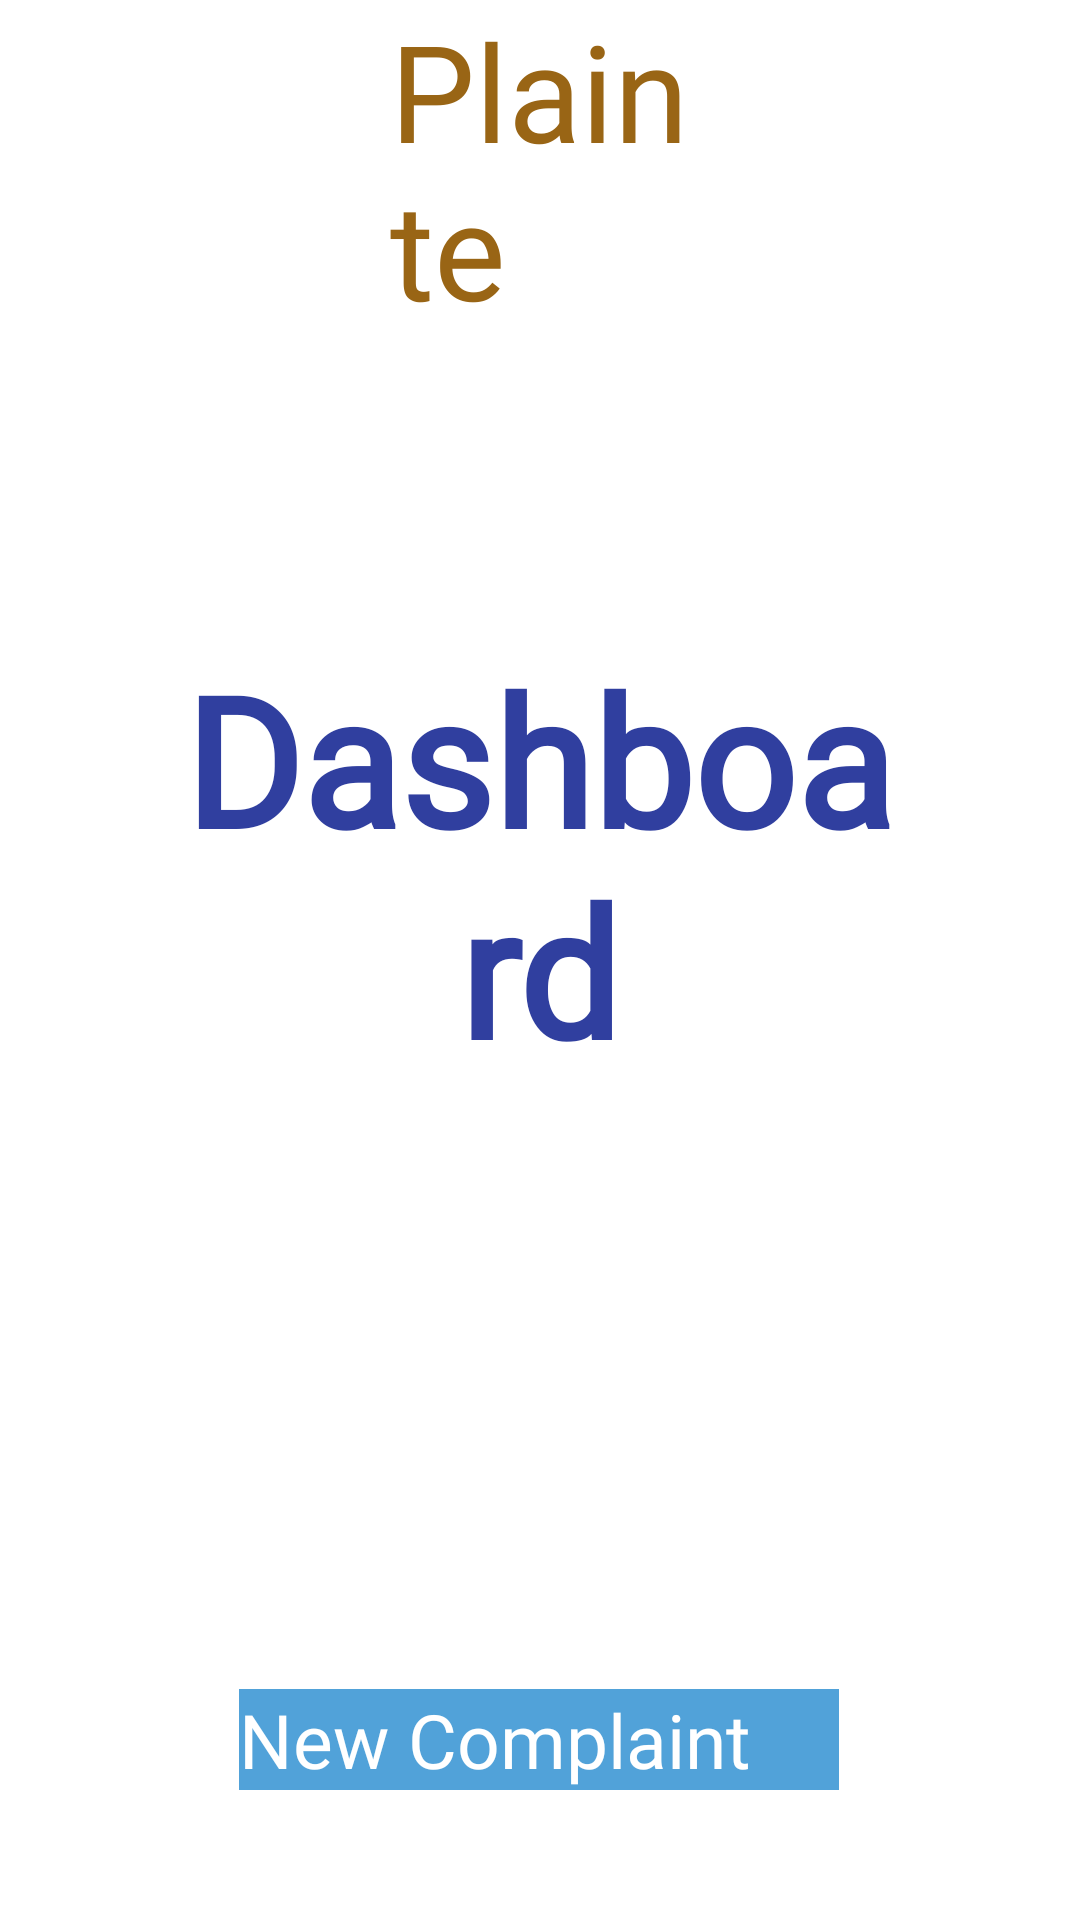

Write the Android layout XML for this screen, with the resource values it uses.
<!-- AndroidManifest.xml: application theme Theme.Rajesh -->
<!-- res/layout/activity_home_page.xml -->
<?xml version="1.0" encoding="utf-8"?>

<LinearLayout xmlns:android="http://schemas.android.com/apk/res/android"
    xmlns:app="http://schemas.android.com/apk/res-auto"
    xmlns:tools="http://schemas.android.com/tools"
    android:layout_width="match_parent"
    android:layout_height="match_parent"
    android:orientation="vertical"
    android:background="@color/white"
    tools:context=".HomePage">
    <TextView
        android:id="@+id/textView"
        android:layout_width="100dp"
        android:layout_height="wrap_content"
        android:text="Plainte"
        android:fontFamily="@font/f"
        android:textSize="45dp"
        android:layout_gravity="center"
        android:textColor="@color/gb"
        />



    <TextView
        android:layout_width="277dp"
        android:layout_height="wrap_content"
        android:layout_gravity="center"
        android:layout_marginTop="80dp"
        
        android:fontFamily="@font/f"
        android:padding="20dp"
        android:text="Dashboard"
        android:textAlignment="center"
        android:textColor="@color/colorPrimaryDark"
        android:textSize="60dp"
        android:textStyle="bold" />

    <LinearLayout
        android:layout_width="wrap_content"
        android:layout_height="wrap_content"
        android:layout_alignParentStart="true"
        android:layout_alignParentLeft="true"
        android:layout_alignParentEnd="true"
        android:layout_alignParentRight="true"
        android:layout_gravity="center"
        android:layout_marginTop="150dp"

        android:orientation="vertical">

        <Button
            android:id="@+id/addcomp"
            android:layout_width="200dp"
            android:layout_height="wrap_content"
            android:layout_gravity="center"
            android:layout_margin="30dp"
            android:layout_marginBottom="24dp"
            android:background="@color/button"
            android:fontFamily="@font/c"
            android:onClick="complaintadd"
            android:text="New Complaint"
            android:textColor="@color/white"
            android:textSize="25dp" />

        <Button
            android:id="@+id/statuscomp"
            android:layout_width="217dp"
            android:layout_height="wrap_content"
            android:layout_margin="30dp"
            android:layout_marginBottom="24dp"
            android:layout_gravity="center"
            android:background="@color/button"
            android:fontFamily="@font/c"
            android:onClick="complaintstatus"
            android:text="Complaint Status"
            android:textColor="@color/white"
            android:textSize="23dp" />
    </LinearLayout>
    <Button
        android:id="@+id/button3"
        android:onClick="logout"
        android:layout_marginTop="100dp"
        android:layout_width="98dp"
        android:layout_height="wrap_content"
        android:layout_gravity="center"
        android:background="@color/black"
        android:layout_marginBottom="5dp"
        android:layout_marginEnd="5dp"
        android:layout_marginRight="5dp"
        android:width="150dp"
        android:fontFamily="@font/c"
        android:text="Logout"
        android:textSize="20dp" />



</LinearLayout>
<!-- resources referenced by this layout -->
<resources>
  <color name="black">#36454f</color>
  <color name="button">#51A2D9</color>
  <color name="colorPrimaryDark">#303F9F</color>
  <color name="gb">#996515</color>
  <color name="white">#FFFFFF</color>
  <style name="Theme.Rajesh" parent="Theme.MaterialComponents.DayNight.DarkActionBar">
          
  
          <item name="colorOnSecondary">@color/black</item>
          
          <item name="android:statusBarColor" tools:targetApi="l">?attr/colorPrimaryVariant</item>
          
      </style>
</resources>
